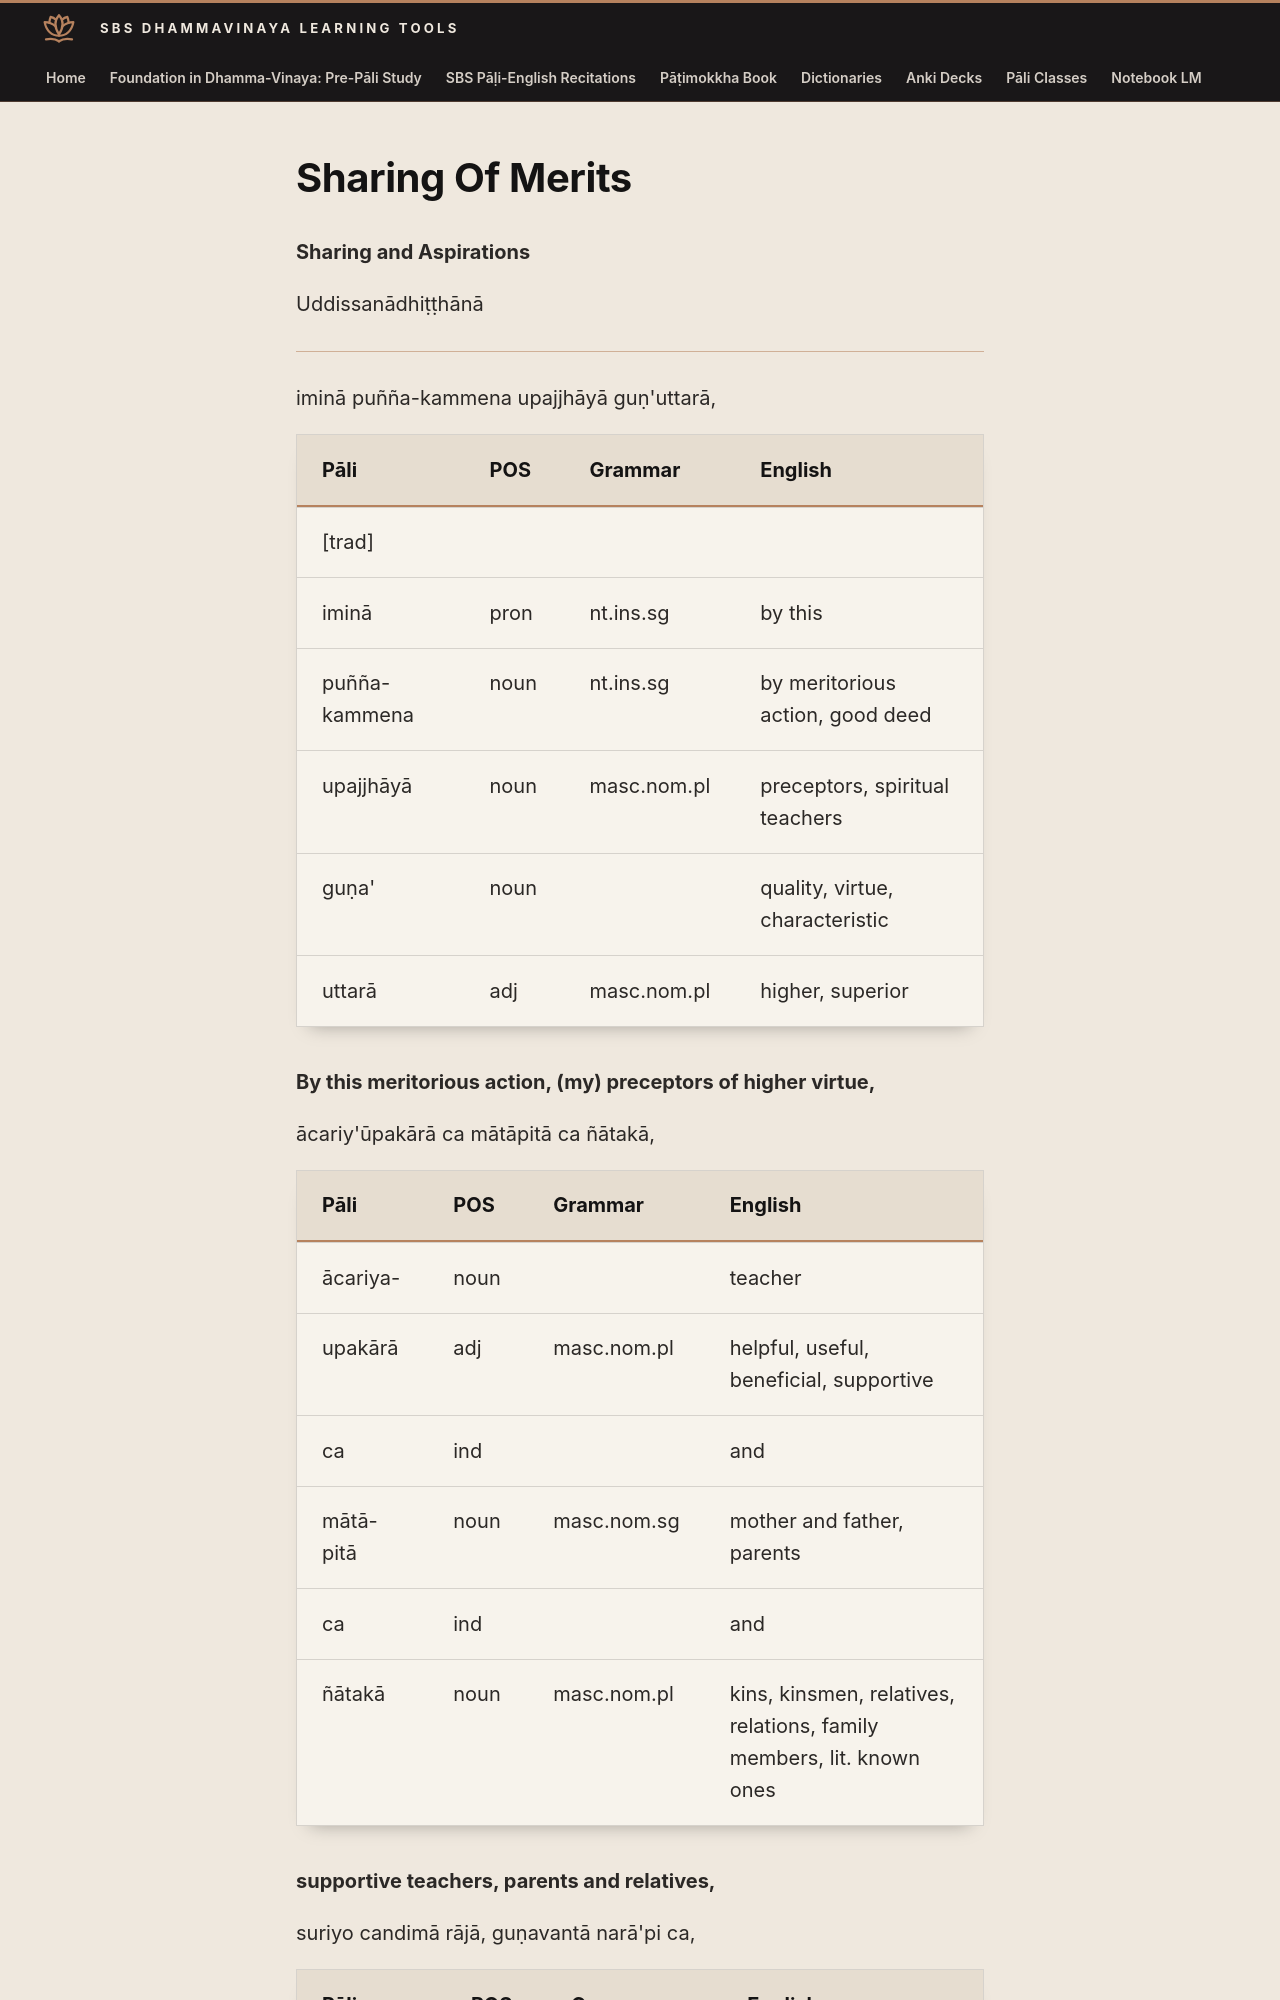

repository: sasanarakkha/study-tools · page: 6-pali-class/sbs-per-analysis/per-70-sharing-and-aspirations/index.html · generator: mkdocs

# Sharing Of Merits

**Sharing and Aspirations**

Uddissanādhiṭṭhānā

***

iminā puñña-kammena upajjhāyā guṇ'uttarā,

| Pāli | POS | Grammar | English |
| --- | --- | --- | --- |
| [trad] | | | |
| iminā | pron | nt.ins.sg | by this |
| puñña-kammena | noun | nt.ins.sg | by meritorious action, good deed |
| upajjhāyā | noun | masc.nom.pl | preceptors, spiritual teachers |
| guṇa' | noun | | quality, virtue, characteristic |
| uttarā | adj | masc.nom.pl | higher, superior |

**By this meritorious action, (my) preceptors of higher virtue,**

ācariy'ūpakārā ca mātāpitā ca ñātakā,

| Pāli | POS | Grammar | English |
| --- | --- | --- | --- |
| ācariya- | noun | | teacher |
| upakārā | adj | masc.nom.pl | helpful, useful, beneficial, supportive |
| ca | ind | | and |
| mātā-pitā | noun | masc.nom.sg | mother and father, parents |
| ca | ind | | and |
| ñātakā | noun | masc.nom.pl | kins, kinsmen, relatives, relations, family members, lit. known ones |

**supportive teachers, parents and relatives,**

suriyo candimā rājā, guṇavantā narā'pi ca,
